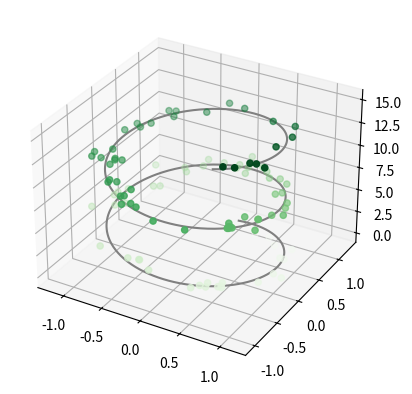

Here is the Python script that generated this plot:
import numpy as np
import matplotlib.pyplot as plt

#
# Website: https://jakevdp.github.io/PythonDataScienceHandbook/04.12-three-dimensional-plotting.html
#
fig = plt.figure()
ax = plt.axes(projection='3d')

#ax = plt.axes(projection='3d')

# Data for a three-dimensional line
zline = np.linspace(0, 15, 1000)
xline = np.sin(zline)
yline = np.cos(zline)
ax.plot3D(xline, yline, zline, 'gray')

# Data for three-dimensional scattered points
zdata = 15 * np.random.random(100)
xdata = np.sin(zdata) + 0.1 * np.random.randn(100)
ydata = np.cos(zdata) + 0.1 * np.random.randn(100)
ax.scatter3D(xdata, ydata, zdata, c=zdata, cmap='Greens');

plt.show()